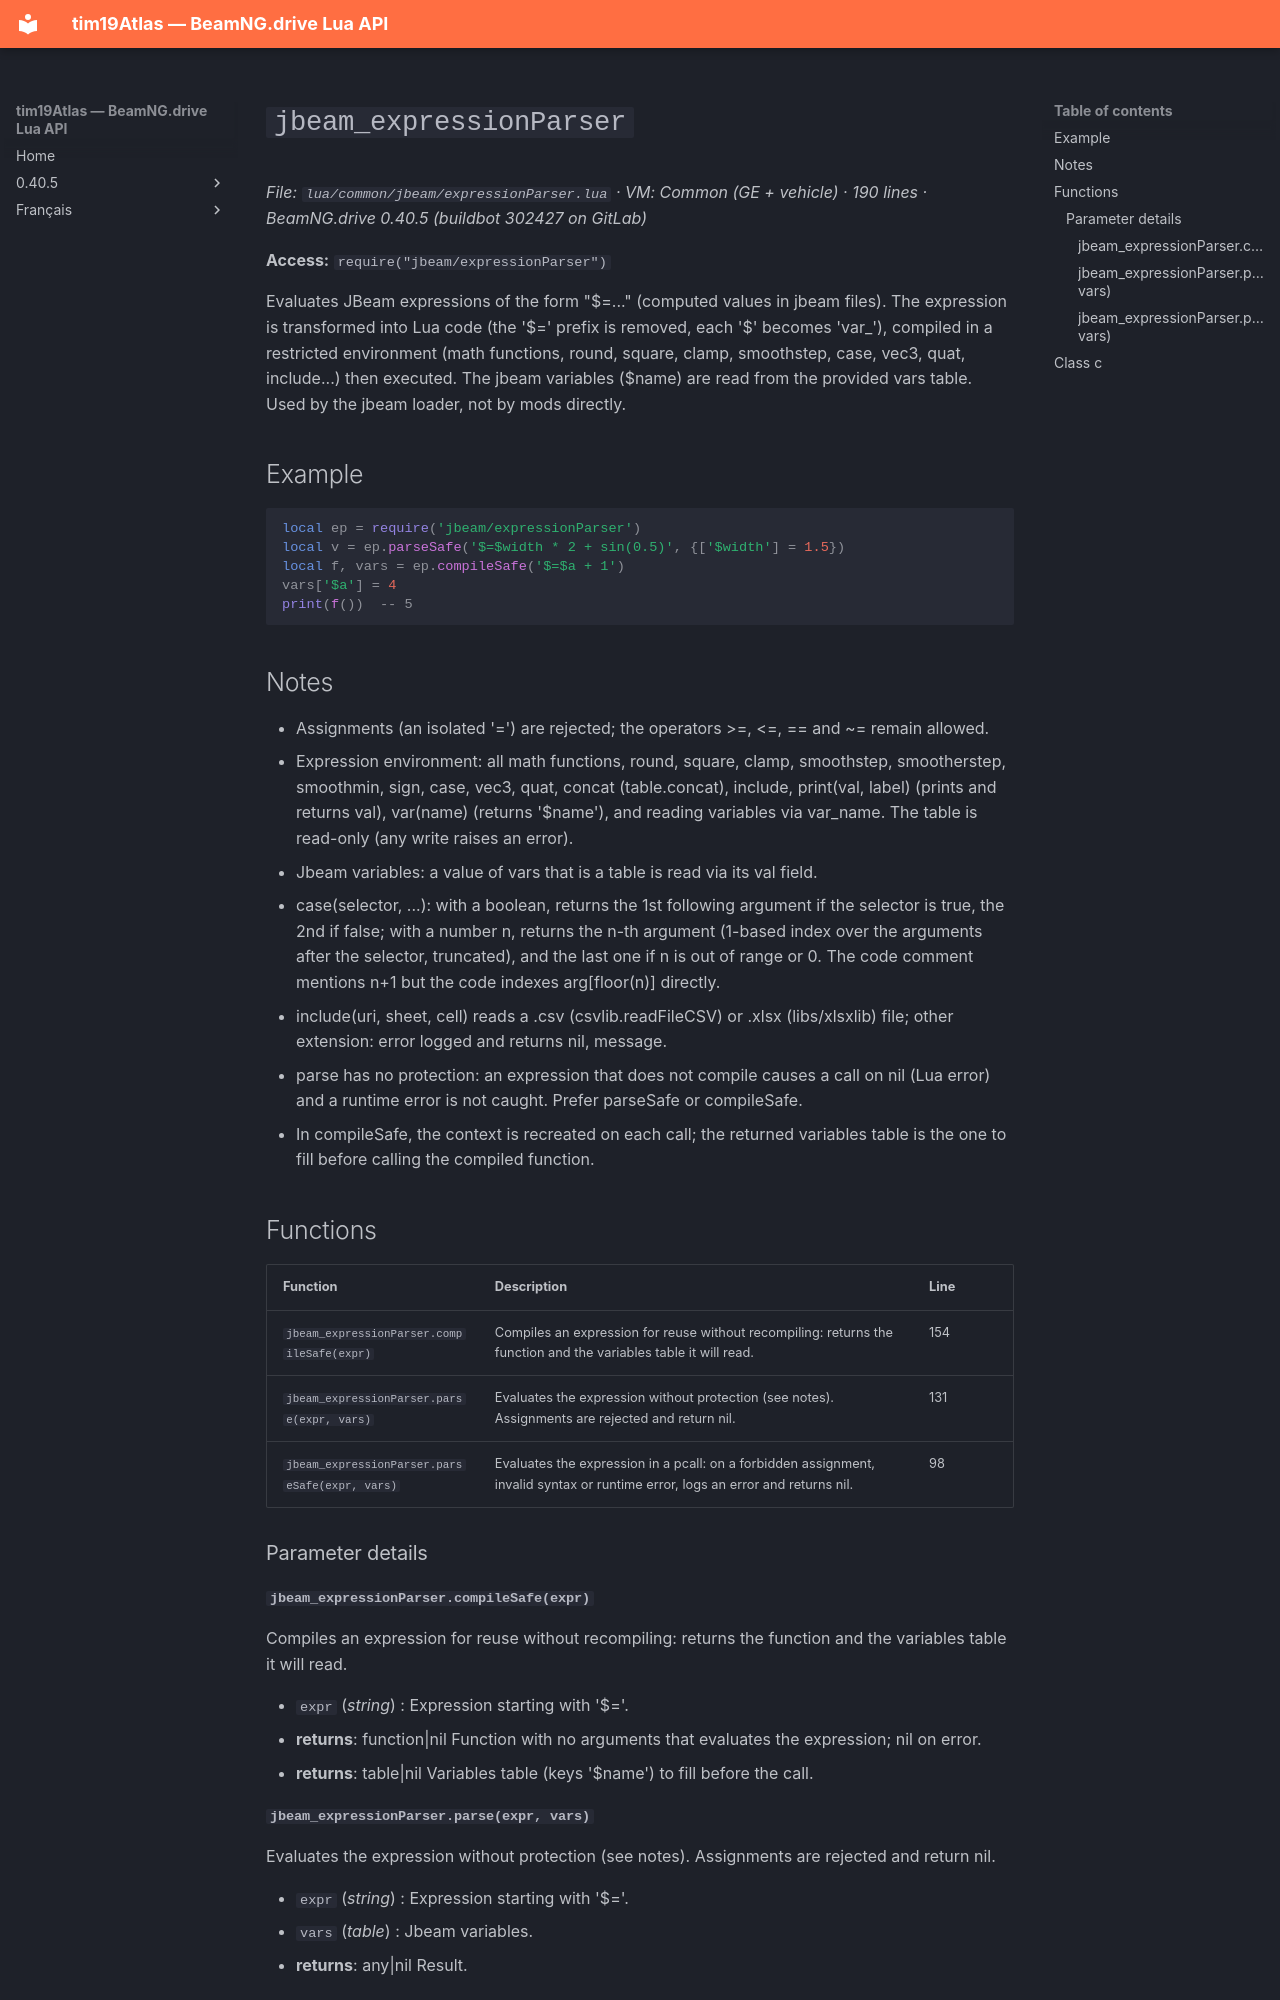

repository: Tim0219800/beamng-lua-atlas · page: 0.40.5/common/jbeam/expressionParser.html · generator: mkdocs

# `jbeam_expressionParser`

*File: `lua/common/jbeam/expressionParser.lua` · VM: Common (GE + vehicle) · 190 lines · BeamNG.drive 0.40.5 (buildbot 302427 on GitLab)*

**Access:** `require("jbeam/expressionParser")`

Evaluates JBeam expressions of the form "$=..." (computed values in jbeam files). The expression is transformed into Lua code (the '$=' prefix is removed, each '$' becomes 'var_'), compiled in a restricted environment (math functions, round, square, clamp, smoothstep, case, vec3, quat, include...) then executed. The jbeam variables ($name) are read from the provided vars table. Used by the jbeam loader, not by mods directly.

## Example

```lua
local ep = require('jbeam/expressionParser')
local v = ep.parseSafe('$=$width * 2 + sin(0.5)', {['$width'] = 1.5})
local f, vars = ep.compileSafe('$=$a + 1')
vars['$a'] = 4
print(f())  -- 5
```

## Notes

- Assignments (an isolated '=') are rejected; the operators >=, <=, == and ~= remain allowed.
- Expression environment: all math functions, round, square, clamp, smoothstep, smootherstep, smoothmin, sign, case, vec3, quat, concat (table.concat), include, print(val, label) (prints and returns val), var(name) (returns '$name'), and reading variables via var_name. The table is read-only (any write raises an error).
- Jbeam variables: a value of vars that is a table is read via its val field.
- case(selector, ...): with a boolean, returns the 1st following argument if the selector is true, the 2nd if false; with a number n, returns the n-th argument (1-based index over the arguments after the selector, truncated), and the last one if n is out of range or 0. The code comment mentions n+1 but the code indexes arg[floor(n)] directly.
- include(uri, sheet, cell) reads a .csv (csvlib.readFileCSV) or .xlsx (libs/xlsxlib) file; other extension: error logged and returns nil, message.
- parse has no protection: an expression that does not compile causes a call on nil (Lua error) and a runtime error is not caught. Prefer parseSafe or compileSafe.
- In compileSafe, the context is recreated on each call; the returned variables table is the one to fill before calling the compiled function.

## Functions

| Function | Description | Line |
|---|---|---|
| `jbeam_expressionParser.compileSafe(expr)` | Compiles an expression for reuse without recompiling: returns the function and the variables table it will read. | 154 |
| `jbeam_expressionParser.parse(expr, vars)` | Evaluates the expression without protection (see notes). Assignments are rejected and return nil. | 131 |
| `jbeam_expressionParser.parseSafe(expr, vars)` | Evaluates the expression in a pcall: on a forbidden assignment, invalid syntax or runtime error, logs an error and returns nil. | 98 |

### Parameter details

#### `jbeam_expressionParser.compileSafe(expr)`

Compiles an expression for reuse without recompiling: returns the function and the variables table it will read.

- `expr` (*string*) : Expression starting with '$='.
- **returns**: function|nil Function with no arguments that evaluates the expression; nil on error.
- **returns**: table|nil Variables table (keys '$name') to fill before the call.
